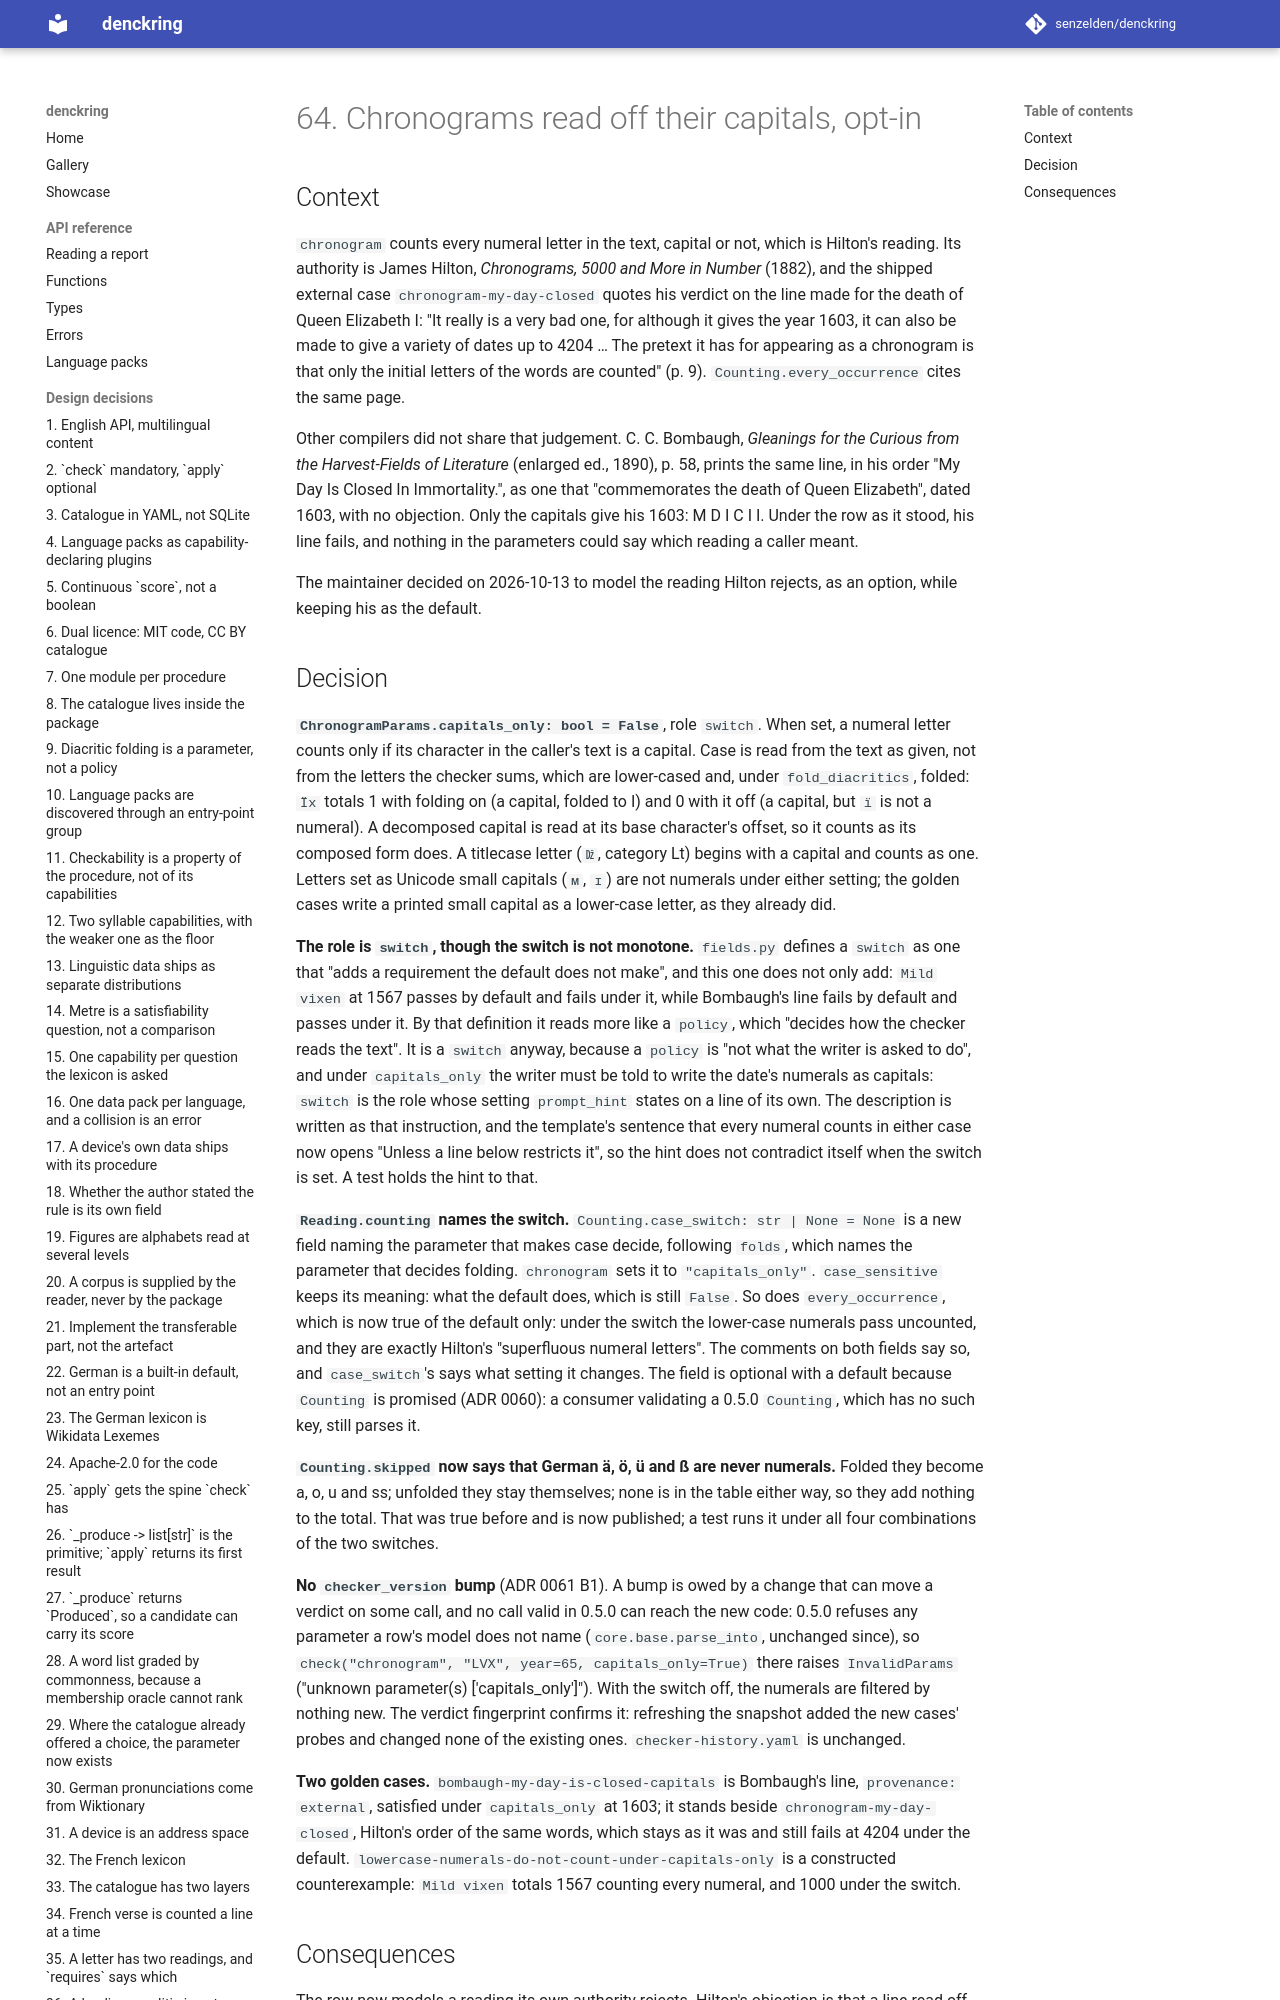

repository: senzelden/denckring · page: adr/0064-chronogram-capitals-only/index.html · generator: mkdocs

# 64. Chronograms read off their capitals, opt-in

## Context

`chronogram` counts every numeral letter in the text, capital or not, which is Hilton's
reading. Its authority is James Hilton, *Chronograms, 5000 and More in Number* (1882), and
the shipped external case `chronogram-my-day-closed` quotes his verdict on the line made
for the death of Queen Elizabeth I: "It really is a very bad one, for although it gives
the year 1603, it can also be made to give a variety of dates up to 4204 … The pretext it
has for appearing as a chronogram is that only the initial letters of the words are
counted" (p. 9). `Counting.every_occurrence` cites the same page.

Other compilers did not share that judgement. C. C. Bombaugh, *Gleanings for the Curious
from the Harvest-Fields of Literature* (enlarged ed., 1890), p. 58, prints the same line,
in his order "My Day Is Closed In Immortality.", as one that "commemorates the death of
Queen Elizabeth", dated 1603, with no objection. Only the capitals give his 1603:
M D I C I I. Under the row as it stood, his line fails, and nothing in the parameters
could say which reading a caller meant.

The maintainer decided on 2026-10-13 to model the reading Hilton rejects, as an option,
while keeping his as the default.
